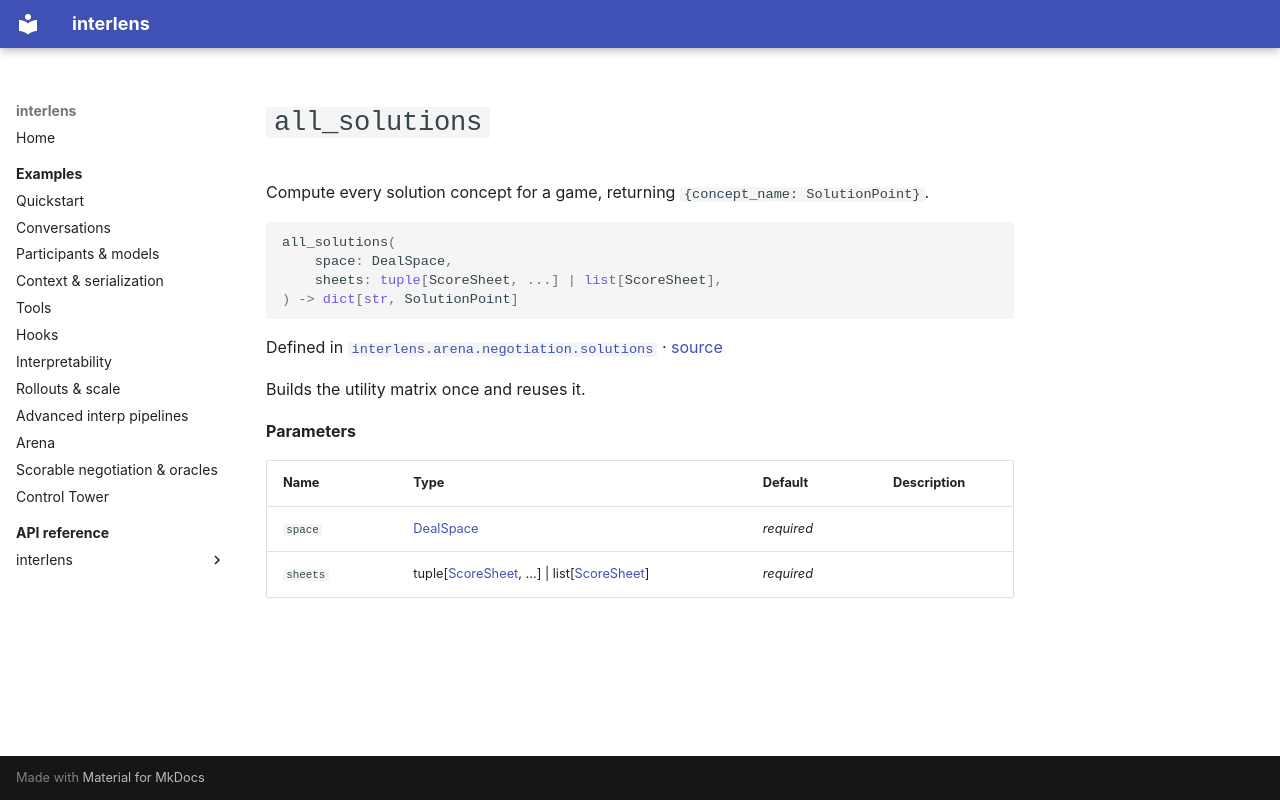

repository: Sid-MB/interlens · page: reference/interlens/arena/negotiation/solutions/all_solutions/index.html · generator: mkdocs

# `all_solutions`

Compute every solution concept for a game, returning `{concept_name: SolutionPoint}`.

```python
all_solutions(
	space: DealSpace,
	sheets: tuple[ScoreSheet, ...] | list[ScoreSheet],
) -> dict[str, SolutionPoint]
```

Defined in [`interlens.arena.negotiation.solutions`](index.md) · [source](https://github.com/Sid-MB/interlens/blob/main/src/interlens/arena/negotiation/solutions.py#L380-L385)

Builds the utility
matrix once and reuses it.

**Parameters**

| Name | Type | Default | Description |
|---|---|---|---|
| `space` | [DealSpace](../space/DealSpace.md) | *required* |  |
| `sheets` | tuple[[ScoreSheet](../sheets/ScoreSheet.md), ...] \| list[[ScoreSheet](../sheets/ScoreSheet.md)] | *required* |  |
